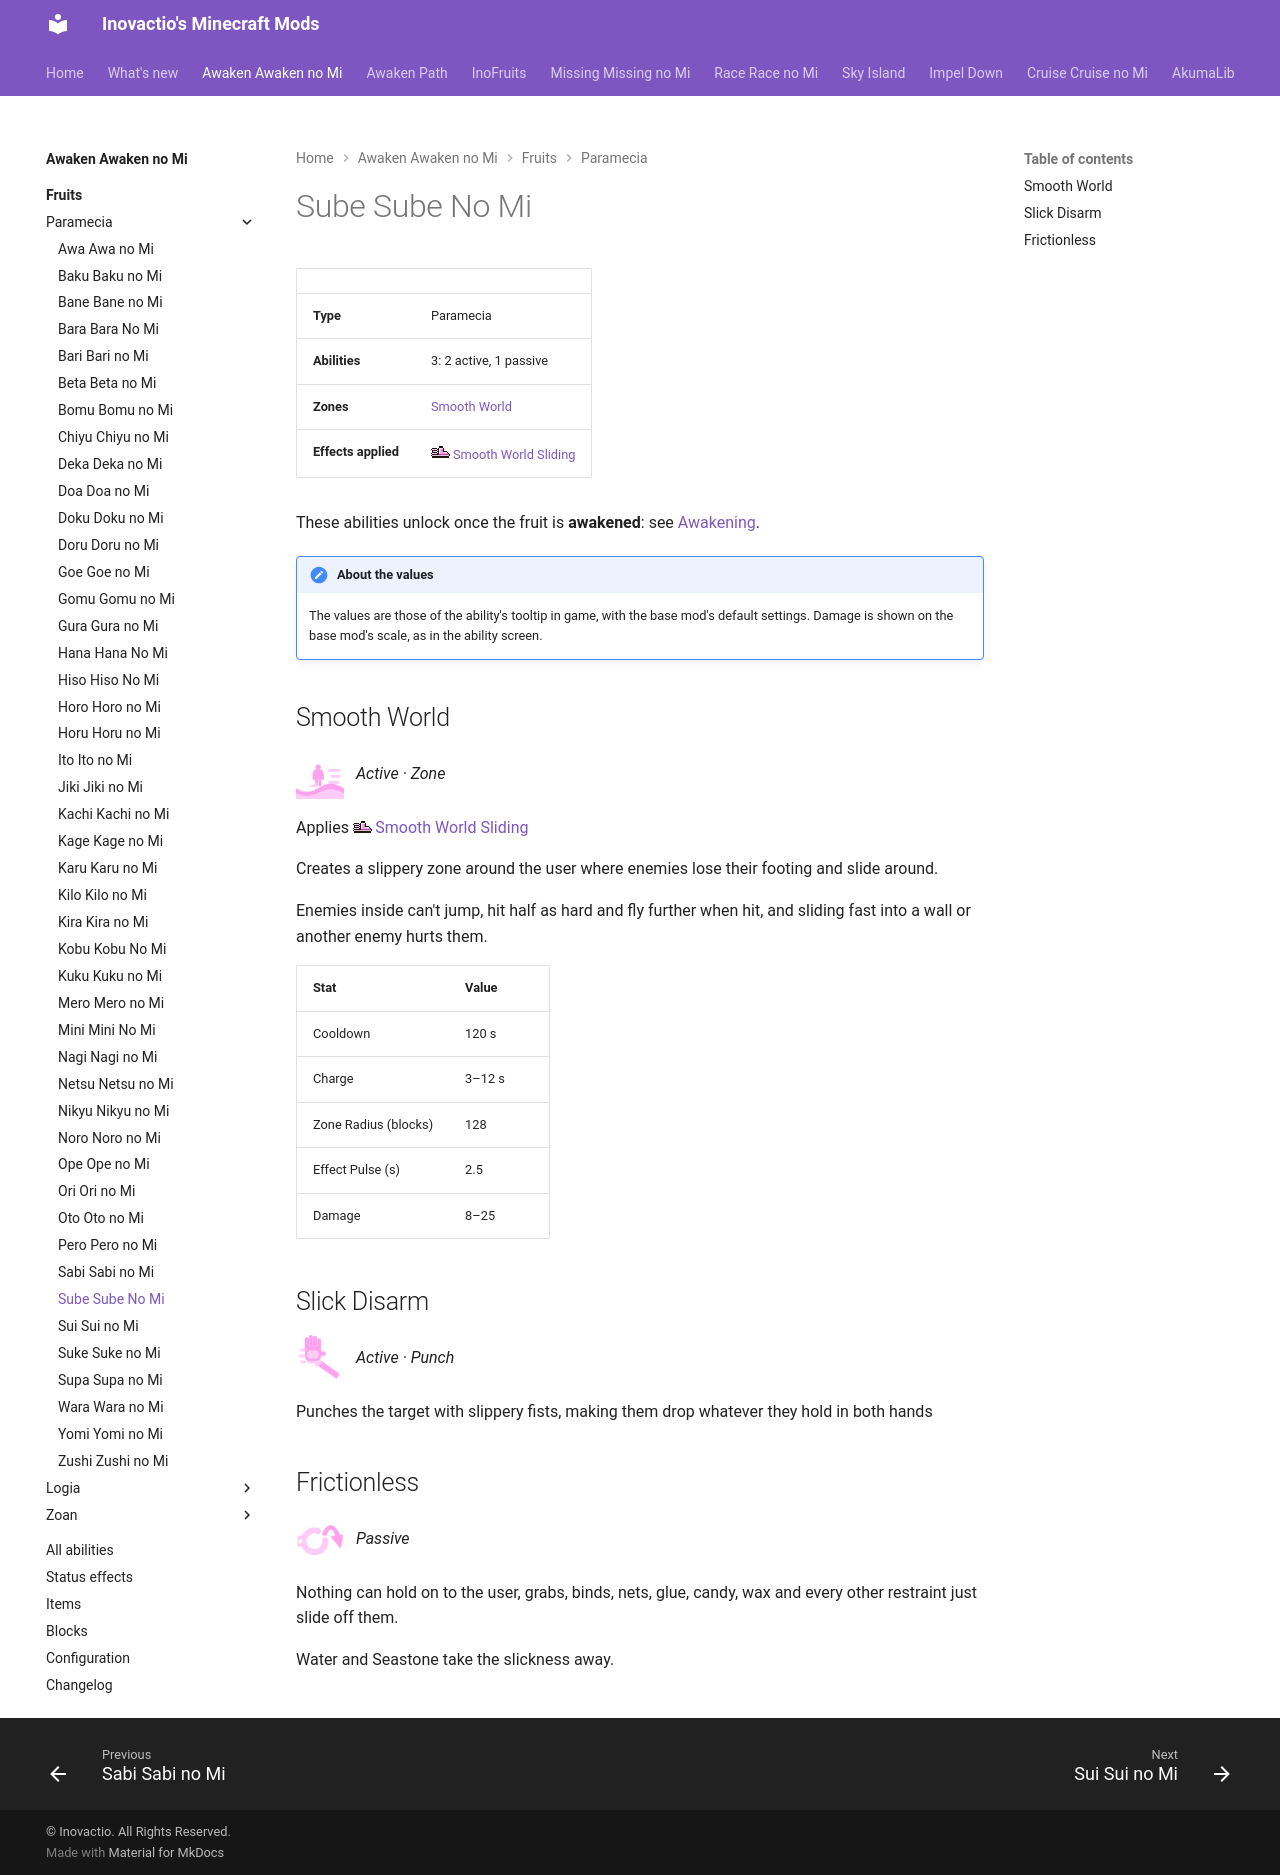

repository: Inovactio/inovactio.github.io · page: mods/awaken-awaken-no-mi/fruits/sube-sube-no-mi/index.html · generator: mkdocs

# Sube Sube No Mi

| | |
|---|---|
| **Type** | Paramecia |
| **Abilities** | 3: 2 active, 1 passive |
| **Zones** | [Smooth World](#smooth-world) |
| **Effects applied** | ![](../effect-icons/smooth-world-sliding.png){ .effect-mini .pixelated }[Smooth World Sliding](../effects.md#effect-smooth-world-sliding) |

These abilities unlock once the fruit is **awakened**: see [Awakening](../index.md#getting-started).

!!! note "About the values"
    The values are those of the ability's tooltip in game, with the base mod's default settings. Damage is shown on the base mod's scale, as in the ability screen.

## Smooth World { #smooth-world }

![](../abilities/smooth-world.png){ .ability-icon } *Active · Zone*

Applies ![](../effect-icons/smooth-world-sliding.png){ .effect-mini .pixelated }[Smooth World Sliding](../effects.md#effect-smooth-world-sliding)

Creates a slippery zone around the user where enemies lose their footing and slide around.

Enemies inside can't jump, hit half as hard and fly further when hit, and sliding fast into a wall or another enemy hurts them.

| Stat | Value |
|---|---|
| Cooldown | 120 s |
| Charge | 3–12 s |
| Zone Radius (blocks) | 128 |
| Effect Pulse (s) | 2.5 |
| Damage | 8–25 |

## Slick Disarm { #slick-disarm }

![](../abilities/slick-disarm.png){ .ability-icon } *Active · Punch*

Punches the target with slippery fists, making them drop whatever they hold in both hands

## Frictionless { #frictionless }

![](../abilities/frictionless.png){ .ability-icon } *Passive*

Nothing can hold on to the user, grabs, binds, nets, glue, candy, wax and every other restraint just slide off them.

Water and Seastone take the slickness away.
